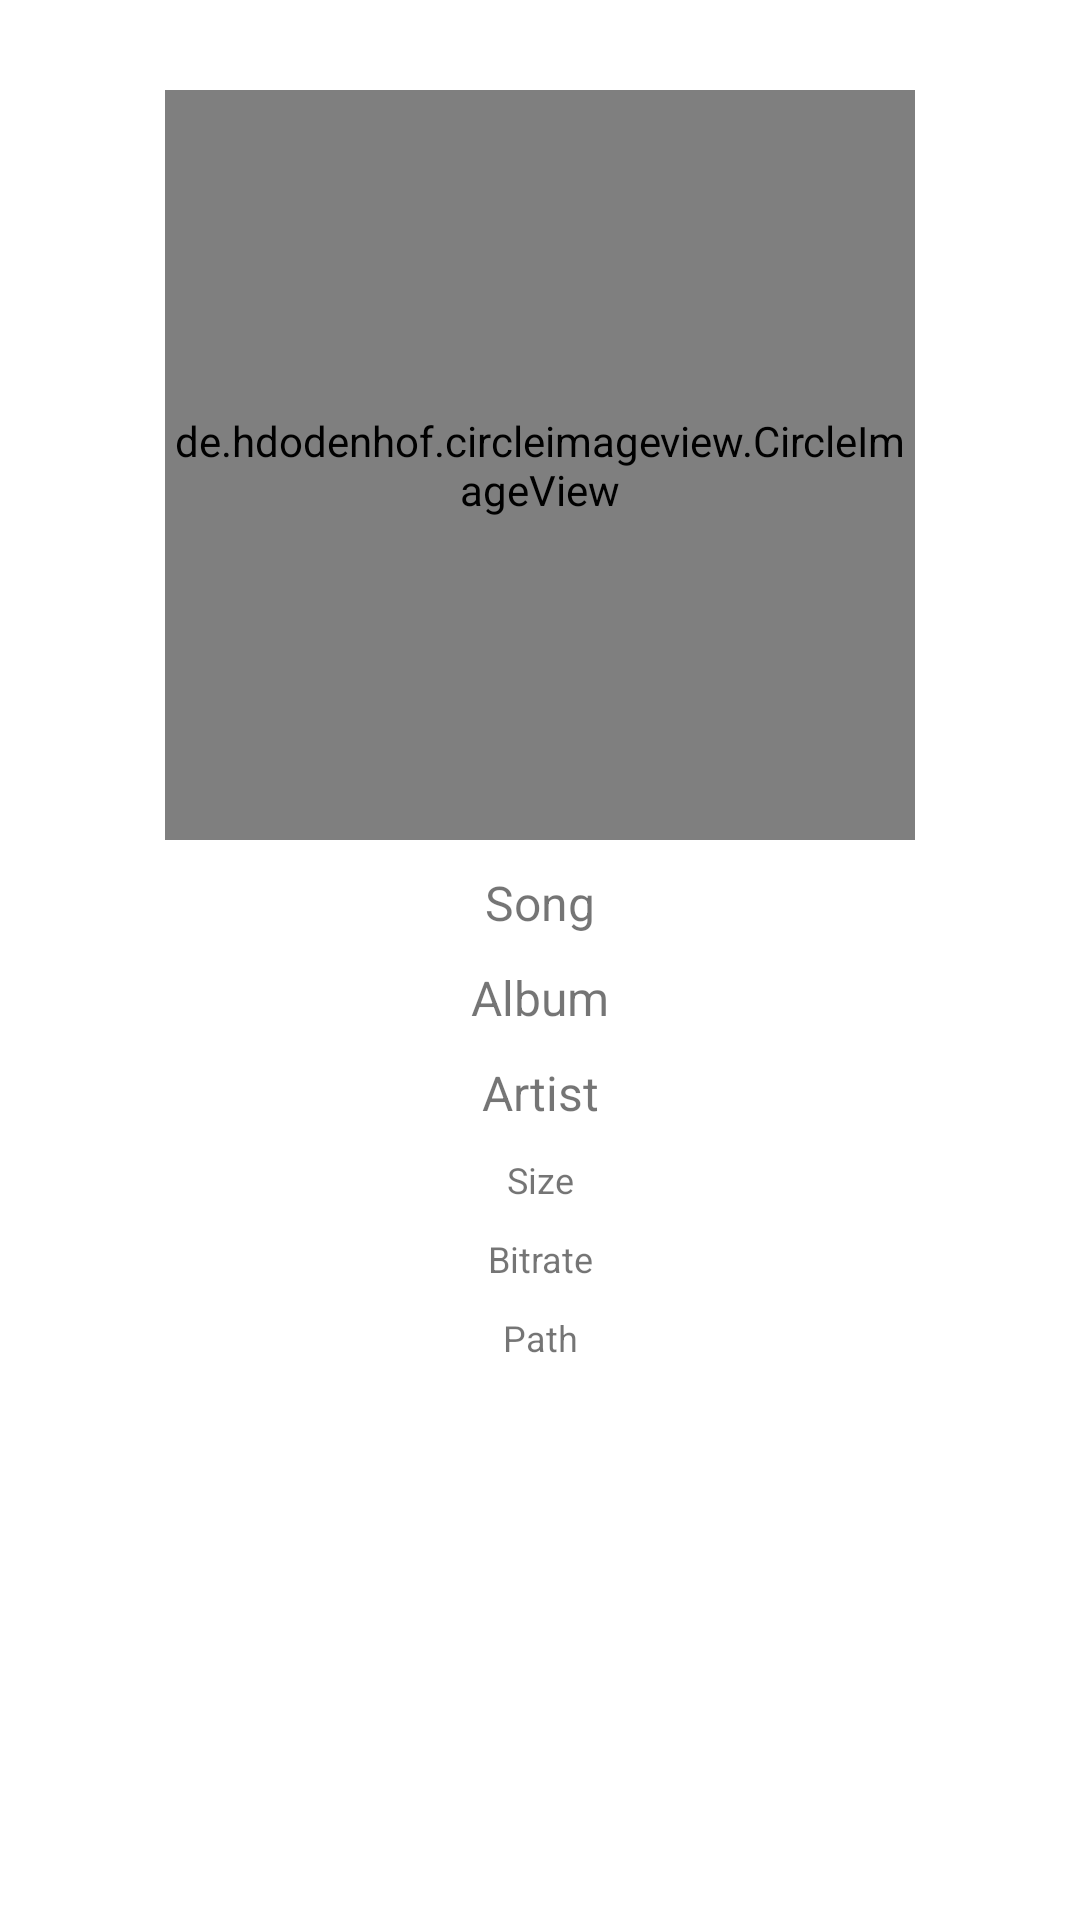

Here is an Android app screen rendered from its layout file. Give the layout XML and the strings, colors and styles it references.
<!-- AndroidManifest.xml: application theme Theme.AeonPlayer -->
<!-- res/layout/song_info.xml -->
<?xml version="1.0" encoding="utf-8"?>
<androidx.constraintlayout.widget.ConstraintLayout xmlns:android="http://schemas.android.com/apk/res/android"
    android:layout_width="match_parent"
    android:layout_height="match_parent">

    <LinearLayout
        android:layout_width="match_parent"
        android:layout_height="match_parent"
        android:layout_marginStart="@dimen/info_layout_margin"
        android:layout_marginEnd="@dimen/info_layout_margin"
        android:orientation="vertical">

        <de.hdodenhof.circleimageview.CircleImageView
            android:id="@+id/albumArt"
            android:layout_width="250dp"
            android:layout_height="250dp"
            android:layout_gravity="center_horizontal"
            android:layout_marginTop="@dimen/info_art_margin"
            android:src="@drawable/aeon"/>

        <TextView
            android:id="@+id/songTitle"
            android:layout_width="match_parent"
            android:layout_height="wrap_content"
            android:text="@string/song_name"
            android:layout_marginTop="@dimen/info_text_margin"
            android:gravity="center_horizontal"
            android:textSize="16sp" />
        <TextView
            android:id="@+id/albumTitle"
            android:layout_width="match_parent"
            android:layout_height="wrap_content"
            android:layout_marginTop="@dimen/info_text_margin"
            android:gravity="center_horizontal"
            android:text="@string/album_name"
            android:textSize="16sp" />
        <TextView
            android:id="@+id/artistName"
            android:layout_width="match_parent"
            android:layout_height="wrap_content"
            android:layout_marginTop="@dimen/info_text_margin"
            android:gravity="center_horizontal"
            android:text="@string/artist_name"
            android:textSize="16sp" />
        <TextView
            android:id="@+id/size"
            android:layout_width="match_parent"
            android:layout_height="wrap_content"
            android:layout_marginTop="@dimen/info_text_margin"
            android:gravity="center_horizontal"
            android:text="@string/song_size"
            android:textSize="12sp" />
        <TextView
            android:id="@+id/bitRate"
            android:layout_width="match_parent"
            android:layout_height="wrap_content"
            android:layout_marginTop="@dimen/info_text_margin"
            android:gravity="center_horizontal"
            android:text="@string/bit_rate"
            android:textSize="12sp"/>
        <TextView
            android:id="@+id/path"
            android:layout_width="match_parent"
            android:layout_height="wrap_content"
            android:layout_marginTop="@dimen/info_text_margin"
            android:layout_marginBottom="@dimen/info_text_margin"
            android:gravity="center_horizontal"
            android:text="@string/path"
            android:textSize="12sp"/>
    </LinearLayout>
</androidx.constraintlayout.widget.ConstraintLayout>
<!-- resources referenced by this layout -->
<resources>
  <dimen name="info_art_margin">30dp</dimen>
  <dimen name="info_layout_margin">10dp</dimen>
  <dimen name="info_text_margin">10dp</dimen>
  <!-- drawable aeon: png bitmap (drawable, 8265 bytes) -->
  <string name="album_name">Album</string>
  <string name="artist_name">Artist</string>
  <string name="bit_rate">Bitrate</string>
  <string name="path">Path</string>
  <string name="song_name">Song</string>
  <string name="song_size">Size</string>
  <style name="Theme.AeonPlayer" parent="Theme.MaterialComponents.DayNight.NoActionBar">
          
          <item name="colorPrimary">@color/purple_500</item>
          <item name="colorPrimaryVariant">@color/purple_700</item>
          <item name="colorOnPrimary">@color/white</item>
          
          <item name="colorSecondary">@color/teal_200</item>
          <item name="colorSecondaryVariant">@color/teal_700</item>
          <item name="colorOnSecondary">@color/black</item>
          
          <item name="android:statusBarColor" tools:targetApi="l">?attr/colorPrimaryVariant</item>
          
      </style>
  <color name="purple_500">#47168D</color>
  <color name="purple_700">#4A4B4C</color>
  <color name="white">#FFFFFFFF</color>
  <color name="teal_200">#FF03DAC5</color>
  <color name="teal_700">#FF018786</color>
  <color name="black">#000000</color>
</resources>
